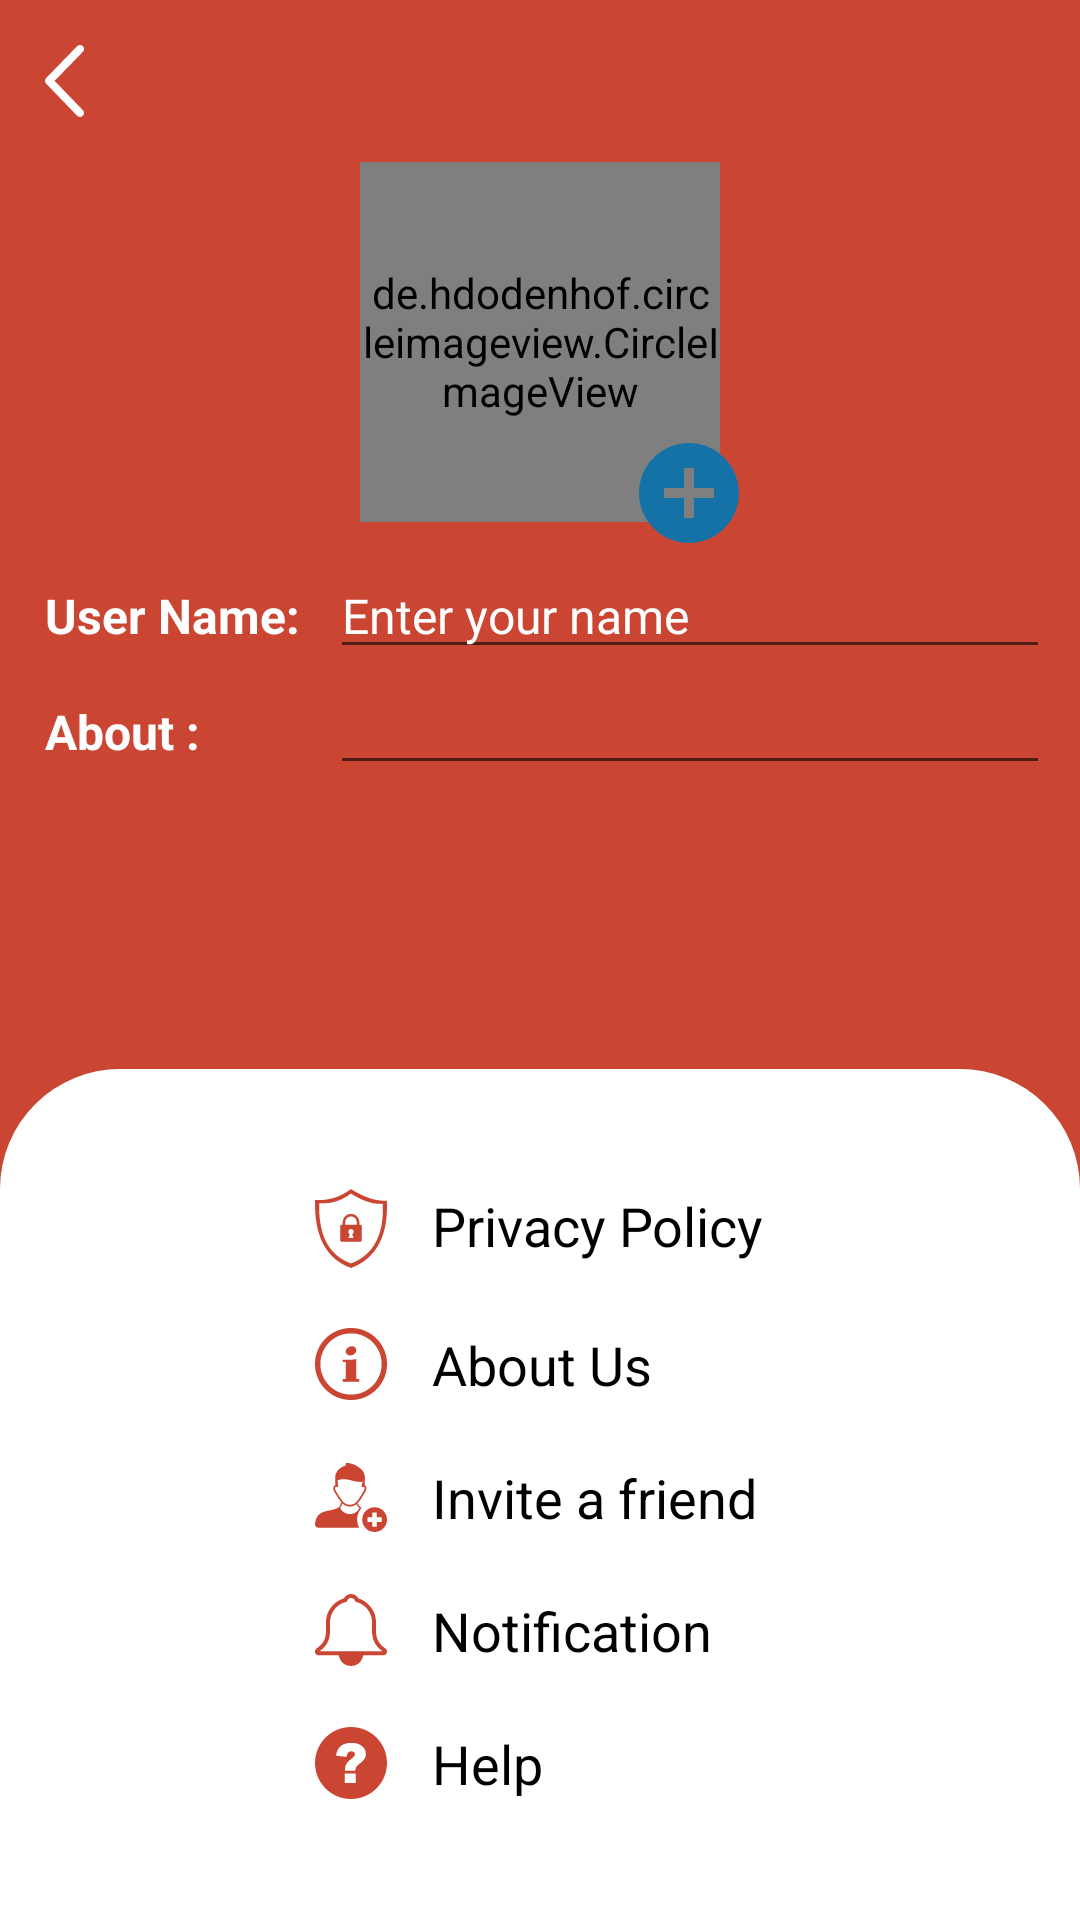

Produce the Android XML layout that renders to this screen, including the resource entries it uses.
<!-- AndroidManifest.xml: application theme Theme.Korero -->
<!-- res/layout/activity_setting.xml -->
<?xml version="1.0" encoding="utf-8"?>
<RelativeLayout
    xmlns:android="http://schemas.android.com/apk/res/android"
    xmlns:app="http://schemas.android.com/apk/res-auto"
    xmlns:tools="http://schemas.android.com/tools"
    android:layout_width="match_parent"
    android:layout_height="match_parent"
    android:background="@color/colorPrimary"
    tools:context=".SettingActivity">
    <ImageView
        android:id="@+id/backarrow"
        android:layout_width="wrap_content"
        android:layout_height="wrap_content"
        android:padding="15dp"
        android:src="@drawable/ic_line_angle_left"/>
    <LinearLayout
        android:id="@+id/linearlayout1"
        android:layout_width="match_parent"
        android:layout_height="wrap_content"
        android:orientation="vertical"
        android:gravity="center"
        android:layout_marginLeft="20dp"
        android:layout_marginRight="20dp"
        android:layout_below="@id/backarrow">
        <de.hdodenhof.circleimageview.CircleImageView
            android:id="@+id/img_person"
            android:layout_width="120dp"
            android:layout_height="120dp"
            app:civ_border_color="#FF000000"
            app:civ_border_width="2dp"
            android:src="@drawable/default_person_icon" />
        <ImageView
            android:id="@+id/img_add"
            android:layout_width="40dp"
            android:layout_height="40dp"
            android:layout_marginRight="-50dp"
            android:layout_marginTop="-30dp"
            android:background="@drawable/round_shape"
            android:src="@drawable/ic_baseline_add_circle"/>

    </LinearLayout>
    <LinearLayout
        android:id="@+id/linearlayout2"
        android:layout_marginStart="10dp"
        android:layout_marginEnd="10dp"
        android:layout_below="@id/linearlayout1"
        android:layout_width="match_parent"
        android:layout_height="wrap_content"
        android:orientation="horizontal">
        <TextView
            android:layout_width="100dp"
            android:layout_height="wrap_content"
            android:padding="5dp"
            android:text="User Name:"
            android:textColor="@color/white"
            android:textSize="16sp"
            android:textStyle="bold"/>
        <EditText
            android:id="@+id/et_userName"
            android:layout_width="match_parent"
            android:layout_height="wrap_content"
            android:textSize="16sp"
            android:textColor="@color/white"
            android:hint="Enter your name"
            android:textColorHint="@color/white"
            />

    </LinearLayout>
    <LinearLayout
        android:id="@+id/linearlayout3"
        android:layout_marginStart="10dp"
        android:layout_marginEnd="10dp"
        android:layout_below="@id/linearlayout2"
        android:layout_width="match_parent"
        android:layout_height="wrap_content"
        android:orientation="horizontal">
        <TextView
            android:layout_width="100dp"
            android:layout_height="wrap_content"
            android:padding="5dp"
            android:text="About :"
            android:textColor="@color/white"
            android:textSize="16sp"
            android:textStyle="bold"/>
        <EditText
            android:id="@+id/et_status"
            android:layout_width="match_parent"
            android:layout_height="wrap_content"
            android:textSize="16sp"
            android:textColor="@color/white"
            />

    </LinearLayout>
    <LinearLayout
        android:layout_below="@id/linearlayout3"
        android:layout_marginTop="10dp"
        android:layout_marginStart="10dp"
        android:layout_marginEnd="10dp"
        android:gravity="end"
        android:layout_width="match_parent"
        android:layout_height="wrap_content">
    <androidx.appcompat.widget.AppCompatButton
        android:background="@drawable/btn_bg"
        android:id="@+id/btn_save"
        android:textColor="@color/colorPrimary"
        android:layout_width="wrap_content"
        android:layout_height="wrap_content"
        android:padding="5dp"
        android:text="Save" />
    </LinearLayout>
    <LinearLayout
        android:layout_marginTop="10dp"
        android:layout_width="match_parent"
        android:layout_height="wrap_content"
        android:orientation="vertical"
        android:background="@drawable/bg_linearlayout"
        android:padding="30dp"
        android:gravity="center"
        android:layout_alignParentBottom="true">

        <LinearLayout
            android:orientation="vertical"
            android:layout_width="wrap_content"
            android:layout_height="wrap_content">
        <TextView
            android:layout_width="wrap_content"
            android:layout_height="wrap_content"
            android:text="Privacy Policy"
            android:textSize="18sp"
            android:textColor="@color/black"
            android:drawablePadding = "15dp"
            android:drawableTint="@color/colorPrimary"
            android:padding="10dp"
            android:drawableLeft="@drawable/ic_shield_lock_line"/>
        <TextView
            android:layout_width="wrap_content"
            android:layout_height="wrap_content"
            android:text="About Us"
            android:textSize="18sp"
            android:textColor="@color/black"
            android:drawablePadding = "15dp"
            android:drawableTint="@color/colorPrimary"
            android:padding="10dp"
            android:drawableLeft="@drawable/ic_information"/>
        <TextView
            android:layout_width="wrap_content"
            android:layout_height="wrap_content"
            android:text="Invite a friend"
            android:textSize="18sp"
            android:textColor="@color/black"
            android:drawablePadding = "15dp"
            android:drawableTint="@color/colorPrimary"
            android:padding="10dp"
            android:drawableLeft="@drawable/ic_join"/>
        <TextView
            android:layout_width="wrap_content"
            android:layout_height="wrap_content"
            android:text="Notification"
            android:textSize="18sp"
            android:textColor="@color/black"
            android:drawablePadding = "15dp"
            android:drawableTint="@color/colorPrimary"
            android:padding="10dp"
            android:drawableLeft="@drawable/ic_notification_bell"/>
        <TextView
            android:layout_width="wrap_content"
            android:layout_height="wrap_content"
            android:text="Help"
            android:textSize="18sp"
            android:textColor="@color/black"
            android:drawablePadding = "15dp"
            android:drawableTint="@color/colorPrimary"
            android:padding="10dp"
            android:drawableLeft="@drawable/ic_question_mark_round"/>
        </LinearLayout>
    </LinearLayout>
</RelativeLayout>
<!-- resources referenced by this layout -->
<resources>
  <color name="black">#FF000000</color>
  <color name="colorPrimary">#CA4632</color>
  <color name="white">#FFFFFFFF</color>
  <!-- drawable bg_linearlayout (drawable) -->
  <?xml version="1.0" encoding="utf-8"?>
  <shape xmlns:android="http://schemas.android.com/apk/res/android">
      <solid android:color="@color/white"/>
      <corners android:topRightRadius="40dp"
          android:topLeftRadius="40dp"/>
  </shape>
  <!-- drawable ic_baseline_add_circle (drawable) -->
  <vector android:height="24dp" android:tint="#1572A7"
      android:viewportHeight="24" android:viewportWidth="24"
      android:width="24dp" xmlns:android="http://schemas.android.com/apk/res/android">
      <path android:fillColor="@android:color/white" android:pathData="M12,2C6.48,2 2,6.48 2,12s4.48,10 10,10 10,-4.48 10,-10S17.52,2 12,2zM17,13h-4v4h-2v-4L7,13v-2h4L11,7h2v4h4v2z"/>
  </vector>
  <!-- drawable ic_line_angle_left (drawable) -->
  <vector android:height="24dp" android:viewportHeight="122.88"
      android:viewportWidth="66.91" android:width="13.068359dp" xmlns:android="http://schemas.android.com/apk/res/android">
      <path android:fillColor="#FFFFFF" android:pathData="M64.96,111.2c2.65,2.73 2.59,7.08 -0.13,9.73c-2.73,2.65 -7.08,2.59 -9.73,-0.14L1.97,66.01l4.93,-4.8l-4.95,4.8c-2.65,-2.74 -2.59,-7.1 0.15,-9.76c0.08,-0.08 0.16,-0.15 0.24,-0.22L55.1,2.09c2.65,-2.73 7,-2.79 9.73,-0.14c2.73,2.65 2.78,7.01 0.13,9.73L16.5,61.23L64.96,111.2L64.96,111.2L64.96,111.2z"/>
  </vector>
  <!-- drawable ic_question_mark_round (drawable) -->
  <vector android:height="24dp" android:viewportHeight="122.88"
      android:viewportWidth="122.88" android:width="24dp" xmlns:android="http://schemas.android.com/apk/res/android">
      <path android:fillColor="#FF000000" android:fillType="evenOdd" android:pathData="M122.88,61.44C122.88,27.51 95.37,0 61.44,0C27.51,0 0,27.51 0,61.44c0,33.93 27.51,61.44 61.44,61.44C95.37,122.88 122.88,95.37 122.88,61.44L122.88,61.44zM68.79,74.58H51.3v-1.75c0,-2.97 0.32,-5.39 1,-7.25c0.68,-1.87 1.68,-3.55 3.01,-5.1c1.34,-1.54 4.35,-4.23 9.01,-8.11c2.48,-2.03 3.73,-3.88 3.73,-5.56c0,-1.71 -0.51,-3.01 -1.5,-3.95c-1,-0.93 -2.51,-1.4 -4.54,-1.4c-2.19,0 -3.98,0.73 -5.4,2.16c-1.43,1.44 -2.34,3.97 -2.74,7.56l-17.88,-2.22c0.61,-6.57 3,-11.86 7.15,-15.85c4.17,-4.02 10.55,-6.01 19.14,-6.01c6.7,0 12.1,1.4 16.21,4.19c5.6,3.78 8.38,8.82 8.38,15.1c0,2.62 -0.73,5.14 -2.16,7.56c-1.44,2.44 -4.39,5.39 -8.85,8.88c-3.09,2.48 -5.05,4.44 -5.86,5.93C69.19,70.24 68.79,72.19 68.79,74.58L68.79,74.58zM50.68,79.25h18.76v16.53H50.68V79.25L50.68,79.25z"/>
  </vector>
  <style name="Theme.Korero" parent="Theme.MaterialComponents.DayNight.DarkActionBar">
          
          <item name="colorPrimary">@color/colorPrimary</item>
          <item name="colorPrimaryVariant">@color/colorPrimaryDark</item>
          <item name="colorOnPrimary">@color/white</item>
          
          <item name="colorSecondary">@color/teal_200</item>
          <item name="colorSecondaryVariant">@color/teal_700</item>
          <item name="colorOnSecondary">@color/black</item>
          
          <item name="android:statusBarColor" tools:targetApi="l">?attr/colorPrimaryVariant</item>
          
      </style>
  <color name="colorPrimaryDark">#800020</color>
  <color name="teal_200">#FF03DAC5</color>
  <color name="teal_700">#FF018786</color>
</resources>
